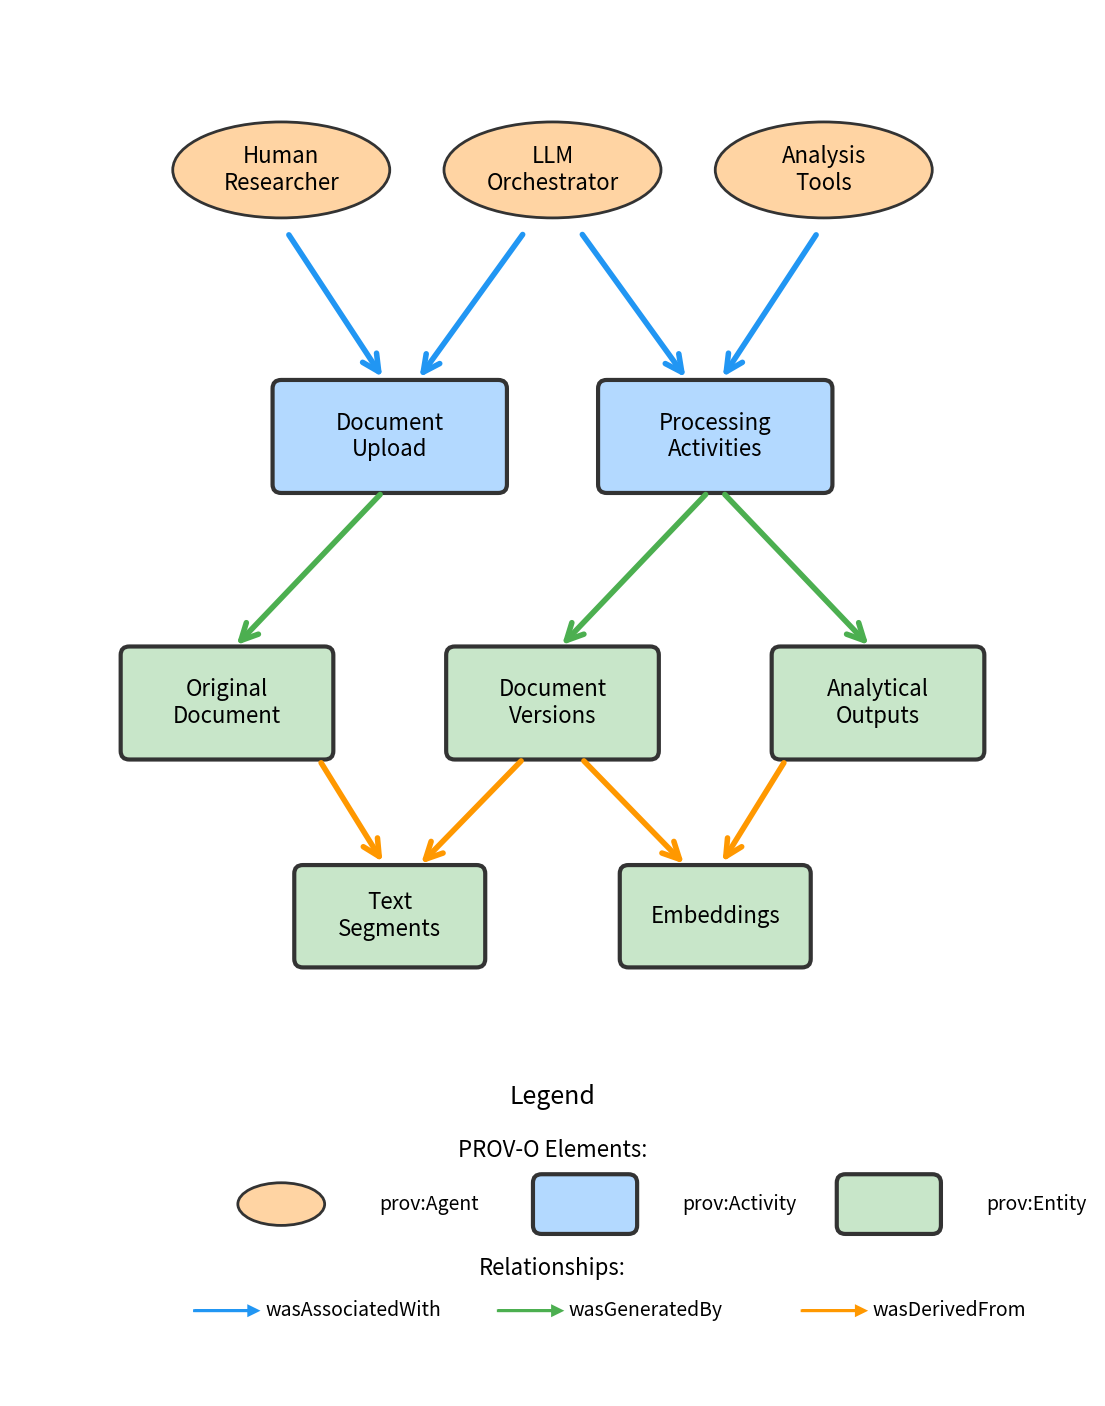

This chart was generated by the following Python code: (Note: this script raises an exception after producing the figure.)
#!/usr/bin/env python3
"""
Generate a simplified, clear PROV-O provenance diagram for OntExtract
Focused on the core workflow with legend-based relationships
"""

import matplotlib.pyplot as plt
import matplotlib.patches as mpatches
from matplotlib.patches import FancyBboxPatch, FancyArrowPatch, Circle, Ellipse
import matplotlib.lines as mlines

# Create figure with high DPI for clarity
fig, ax = plt.subplots(1, 1, figsize=(14, 18), dpi=150)
ax.set_xlim(0, 10)
ax.set_ylim(0, 13)
ax.axis('off')

# Define colors for different PROV-O elements
colors = {
    'agent': '#FFD4A3',      # Warm orange for agents
    'activity': '#B3D9FF',   # Light blue for activities  
    'entity': '#C8E6C9',     # Light green for entities
    'arrow1': '#2196F3',     # Blue for wasAssociatedWith
    'arrow2': '#4CAF50',     # Green for wasGeneratedBy
    'arrow3': '#FF9800',     # Orange for wasDerivedFrom
}

# Helper function to draw rounded rectangles
def draw_rounded_box(ax, x, y, width, height, text, color, style='solid'):
    """Draw a rounded rectangle with text"""
    box = FancyBboxPatch(
        (x - width/2, y - height/2), width, height,
        boxstyle="round,pad=0.08",
        facecolor=color,
        edgecolor='#333333',
        linewidth=3,
        linestyle=style
    )
    ax.add_patch(box)
    
    # Add text with better formatting
    ax.text(x, y, text, 
            ha='center', va='center',
            fontsize=16, fontweight='normal',
            wrap=True)
    return box

# Helper function to draw ellipses
def draw_ellipse(ax, x, y, width, height, text, color):
    """Draw an ellipse with text"""
    ellipse = Ellipse((x, y), width, height,
                      facecolor=color,
                      edgecolor='#333333',
                      linewidth=2)
    ax.add_patch(ellipse)
    
    ax.text(x, y, text,
            ha='center', va='center',
            fontsize=16, fontweight='normal')
    return ellipse

# Helper function to draw arrows without labels
def draw_arrow(ax, x1, y1, x2, y2, color, style='solid'):
    """Draw a straight arrow with specific color and visible head"""
    # Use matplotlib's annotate for better arrow heads
    ax.annotate('', xy=(x2, y2), xytext=(x1, y1),
                arrowprops=dict(arrowstyle='->', 
                               color=color, 
                               lw=4,
                               shrinkA=10, shrinkB=10,
                               mutation_scale=30))
    return None

# No title needed

# === MAIN WORKFLOW - SIMPLIFIED ===

# Top layer - Agents (moved up)
draw_ellipse(ax, 2.5, 11.5, 2, 0.9, 'Human\nResearcher', colors['agent'])
draw_ellipse(ax, 5, 11.5, 2, 0.9, 'LLM\nOrchestrator', colors['agent'])
draw_ellipse(ax, 7.5, 11.5, 2, 0.9, 'Analysis\nTools', colors['agent'])

# Middle layer - Core Activities
draw_rounded_box(ax, 3.5, 9, 2, 0.9, 'Document\nUpload', colors['activity'])
draw_rounded_box(ax, 6.5, 9, 2, 0.9, 'Processing\nActivities', colors['activity'])

# Bottom layer - Key Entities  
draw_rounded_box(ax, 2, 6.5, 1.8, 0.9, 'Original\nDocument', colors['entity'])
draw_rounded_box(ax, 5, 6.5, 1.8, 0.9, 'Document\nVersions', colors['entity'])
draw_rounded_box(ax, 8, 6.5, 1.8, 0.9, 'Analytical\nOutputs', colors['entity'])

# Additional processing outputs
draw_rounded_box(ax, 3.5, 4.5, 1.6, 0.8, 'Text\nSegments', colors['entity'])
draw_rounded_box(ax, 6.5, 4.5, 1.6, 0.8, 'Embeddings', colors['entity'])

# === SIMPLIFIED RELATIONSHIPS ===

# wasAssociatedWith (blue arrows) - connecting agents to activities
# Human Researcher -> Document Upload
draw_arrow(ax, 2.5, 11.0, 3.5, 9.45, colors['arrow1'])
# LLM Orchestrator -> Document Upload (for orchestration)
draw_arrow(ax, 4.8, 11.0, 3.7, 9.45, colors['arrow1'])
# LLM Orchestrator -> Processing Activities (tool selection)
draw_arrow(ax, 5.2, 11.0, 6.3, 9.45, colors['arrow1'])
# Analysis Tools -> Processing Activities
draw_arrow(ax, 7.5, 11.0, 6.5, 9.45, colors['arrow1'])

# wasGeneratedBy (green arrows) - activities generate entities
draw_arrow(ax, 3.5, 8.55, 2, 6.95, colors['arrow2'])
draw_arrow(ax, 6.5, 8.55, 5, 6.95, colors['arrow2'])
draw_arrow(ax, 6.5, 8.55, 8, 6.95, colors['arrow2'])

# wasDerivedFrom (orange arrows) - entities derive from other entities
draw_arrow(ax, 2.8, 6.05, 3.5, 4.9, colors['arrow3'])
draw_arrow(ax, 4.8, 6.05, 3.7, 4.9, colors['arrow3'])
draw_arrow(ax, 5.2, 6.05, 6.3, 4.9, colors['arrow3'])
draw_arrow(ax, 7.2, 6.05, 6.5, 4.9, colors['arrow3'])

# === LEGEND SECTION - CENTERED ===

# Title for legend
ax.text(5, 2.8, 'Legend', 
        ha='center', va='center',
        fontsize=18, fontweight='normal')

# PROV-O Elements
element_y = 2.3
ax.text(5, element_y, 'PROV-O Elements:', 
        ha='center', va='center',
        fontsize=16, fontweight='normal')

# Draw element examples - centered with more spacing
element_items = [
    ('prov:Agent', colors['agent'], 'ellipse'),
    ('prov:Activity', colors['activity'], 'box'),
    ('prov:Entity', colors['entity'], 'box'),
]

element_x_start = 2.5
element_y = 1.8
for i, (label, color, shape) in enumerate(element_items):
    element_x = element_x_start + i * 2.8  # Increased spacing
    if shape == 'ellipse':
        draw_ellipse(ax, element_x, element_y, 0.8, 0.4, '', color)
    else:
        draw_rounded_box(ax, element_x, element_y, 0.8, 0.4, '', color)
    ax.text(element_x + 0.9, element_y, label,  # Moved text further right
            ha='left', va='center',
            fontsize=14, fontweight='normal')

# Relationships - centered
rel_y = 1.2
ax.text(5, rel_y, 'Relationships:', 
        ha='center', va='center',
        fontsize=16, fontweight='normal')

# Draw relationship arrows with labels - centered with proper spacing
rel_items = [
    ('wasAssociatedWith', colors['arrow1']),
    ('wasGeneratedBy', colors['arrow2']),
    ('wasDerivedFrom', colors['arrow3']),
]

rel_x_start = 2.0
rel_y = 0.8
for i, (label, color) in enumerate(rel_items):
    rel_x = rel_x_start + i * 2.8  # Increased spacing to match elements above
    # Draw small arrow sample
    ax.arrow(rel_x - 0.3, rel_y, 0.5, 0, 
             head_width=0.08, head_length=0.08,
             fc=color, ec=color, linewidth=2)
    ax.text(rel_x + 0.35, rel_y, label,
            ha='left', va='center',
            fontsize=14, fontweight='normal')

# No bottom text needed

# Save the figure as both PDF and PNG
output_path_pdf = '/home/<user>/onto/OntExtract/docs/prov_o_simple.pdf'
output_path_png = '/home/<user>/onto/OntExtract/docs/prov_o_simple.png'

# Save as PDF (vector format - perfect at any size)
plt.savefig(output_path_pdf, format='pdf', bbox_inches='tight', 
            facecolor='white', edgecolor='none')

# Also save as PNG for preview
plt.savefig(output_path_png, dpi=150, bbox_inches='tight', 
            facecolor='white', edgecolor='none')

plt.close()

print(f"Simplified PROV-O diagram saved as PDF: {output_path_pdf}")
print(f"Also saved as PNG: {output_path_png}")
print(f"PDF version will scale perfectly at any size")
